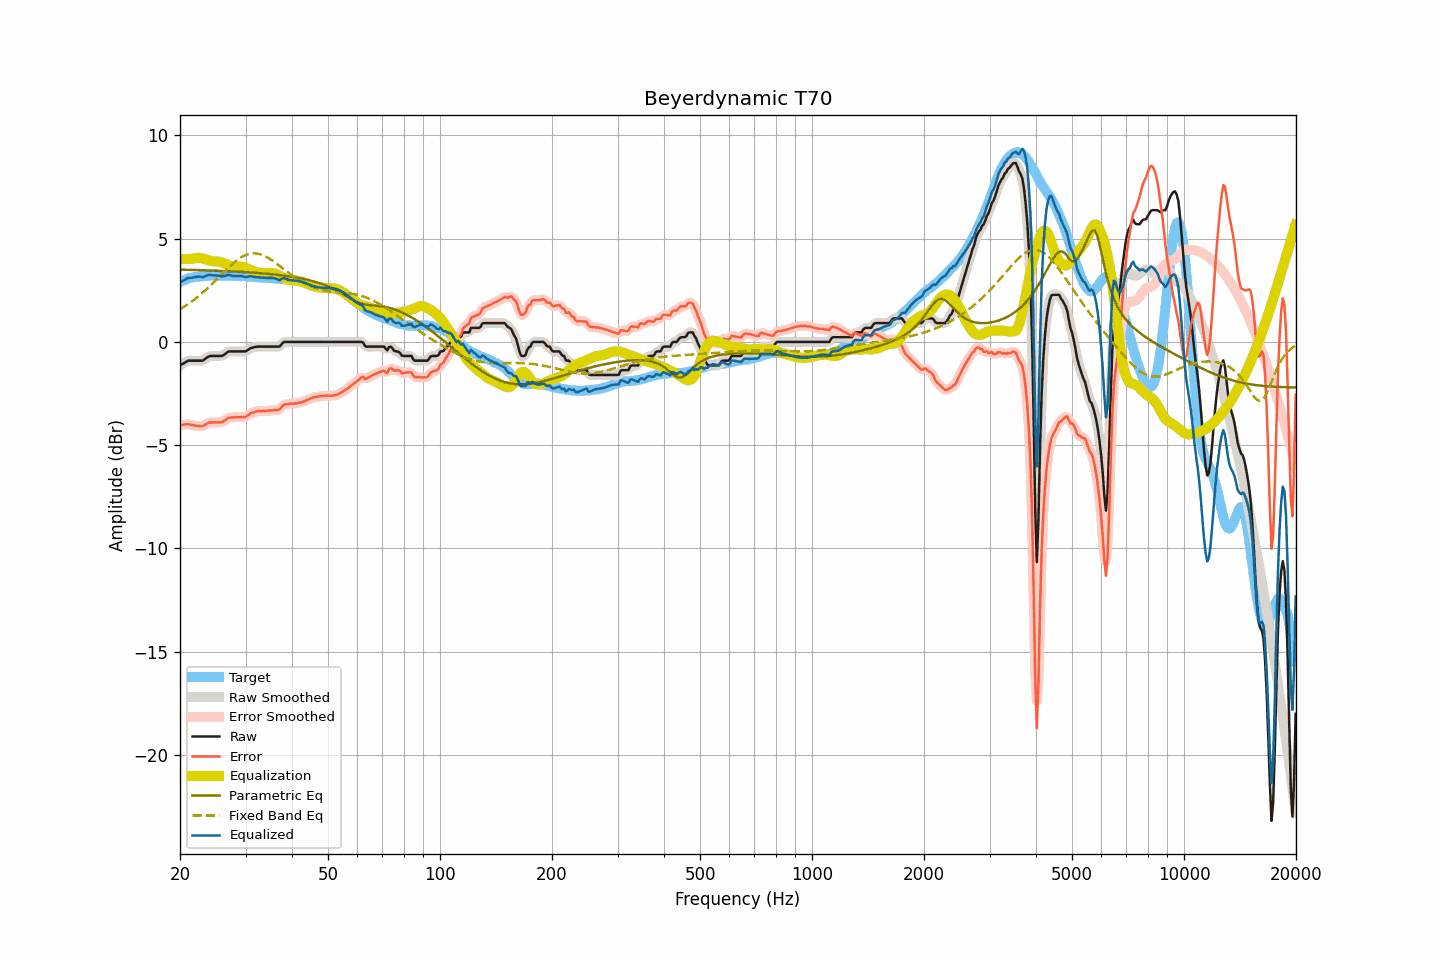

Source data for this figure (header and first rows):
frequency, raw, smoothed, error, error_smoothed, equalization, parametric_eq, fixed_band_eq, equalized_raw, equalized_smoothed, target
20.00, -1.14, -1.15, -4.04, -4.04, 4.03, 3.50, 1.58, 2.89, 2.88, 2.90
20.20, -1.09, -1.09, -4.03, -4.03, 4.02, 3.50, 1.63, 2.93, 2.93, 2.94
20.40, -1.05, -1.04, -4.02, -4.01, 4.01, 3.50, 1.68, 2.96, 2.97, 2.97
20.61, -1.00, -1.00, -4.00, -4.00, 4.01, 3.49, 1.73, 3.01, 3.02, 3.00
20.81, -0.95, -0.95, -3.99, -3.99, 4.01, 3.49, 1.78, 3.06, 3.06, 3.04
21.02, -0.91, -0.92, -3.99, -3.99, 4.01, 3.49, 1.83, 3.10, 3.09, 3.08
21.23, -0.91, -0.91, -4.00, -4.00, 4.01, 3.49, 1.88, 3.10, 3.11, 3.09
21.44, -0.91, -0.91, -4.02, -4.01, 4.02, 3.49, 1.94, 3.11, 3.11, 3.11
21.66, -0.91, -0.91, -4.04, -4.03, 4.03, 3.49, 2.00, 3.12, 3.12, 3.13
21.87, -0.91, -0.91, -4.05, -4.05, 4.05, 3.48, 2.06, 3.14, 3.14, 3.14
22.09, -0.91, -0.91, -4.06, -4.06, 4.06, 3.48, 2.12, 3.15, 3.15, 3.15
22.31, -0.91, -0.91, -4.06, -4.07, 4.07, 3.48, 2.18, 3.16, 3.16, 3.15
22.54, -0.91, -0.91, -4.07, -4.08, 4.07, 3.48, 2.24, 3.16, 3.16, 3.16
22.76, -0.91, -0.91, -4.08, -4.08, 4.06, 3.47, 2.31, 3.15, 3.15, 3.17
22.99, -0.91, -0.90, -4.08, -4.07, 4.04, 3.47, 2.38, 3.13, 3.15, 3.17
23.22, -0.86, -0.86, -4.04, -4.04, 4.02, 3.47, 2.45, 3.16, 3.16, 3.18
23.45, -0.80, -0.81, -3.99, -3.99, 4.00, 3.47, 2.52, 3.20, 3.19, 3.19
23.69, -0.75, -0.75, -3.95, -3.95, 3.97, 3.46, 2.59, 3.22, 3.22, 3.20
23.92, -0.70, -0.71, -3.91, -3.92, 3.94, 3.46, 2.66, 3.24, 3.24, 3.21
24.16, -0.68, -0.68, -3.90, -3.90, 3.92, 3.46, 2.74, 3.24, 3.24, 3.22
24.40, -0.68, -0.68, -3.91, -3.90, 3.91, 3.46, 2.81, 3.23, 3.23, 3.23
24.65, -0.68, -0.68, -3.90, -3.90, 3.90, 3.45, 2.89, 3.22, 3.22, 3.22
24.89, -0.68, -0.68, -3.90, -3.90, 3.90, 3.45, 2.96, 3.22, 3.22, 3.22
25.14, -0.68, -0.68, -3.89, -3.89, 3.90, 3.45, 3.04, 3.22, 3.22, 3.21
25.39, -0.68, -0.68, -3.89, -3.90, 3.89, 3.44, 3.12, 3.21, 3.20, 3.21
25.65, -0.68, -0.68, -3.89, -3.89, 3.87, 3.44, 3.20, 3.19, 3.19, 3.21
25.91, -0.68, -0.67, -3.88, -3.88, 3.85, 3.44, 3.28, 3.17, 3.18, 3.20
26.16, -0.64, -0.64, -3.85, -3.85, 3.82, 3.44, 3.36, 3.18, 3.18, 3.21
26.43, -0.59, -0.59, -3.80, -3.79, 3.79, 3.43, 3.43, 3.20, 3.20, 3.21
26.69, -0.53, -0.53, -3.74, -3.74, 3.75, 3.43, 3.51, 3.22, 3.23, 3.21
26.96, -0.47, -0.49, -3.68, -3.69, 3.72, 3.43, 3.59, 3.25, 3.24, 3.21
27.23, -0.46, -0.46, -3.67, -3.67, 3.69, 3.42, 3.66, 3.23, 3.23, 3.21
27.50, -0.46, -0.45, -3.66, -3.66, 3.67, 3.42, 3.73, 3.21, 3.21, 3.20
27.77, -0.46, -0.46, -3.65, -3.65, 3.65, 3.41, 3.80, 3.19, 3.19, 3.19
28.05, -0.46, -0.46, -3.65, -3.65, 3.64, 3.41, 3.87, 3.18, 3.18, 3.19
28.33, -0.46, -0.46, -3.64, -3.65, 3.64, 3.41, 3.93, 3.18, 3.18, 3.18
28.62, -0.46, -0.46, -3.65, -3.64, 3.65, 3.40, 3.99, 3.19, 3.19, 3.19
28.90, -0.46, -0.46, -3.65, -3.64, 3.65, 3.40, 4.04, 3.19, 3.19, 3.19
29.19, -0.46, -0.46, -3.63, -3.64, 3.65, 3.39, 4.09, 3.19, 3.18, 3.17
29.48, -0.46, -0.46, -3.64, -3.65, 3.63, 3.39, 4.14, 3.17, 3.17, 3.18
29.78, -0.46, -0.46, -3.64, -3.64, 3.61, 3.38, 4.18, 3.15, 3.15, 3.18
30.08, -0.45, -0.44, -3.63, -3.62, 3.59, 3.38, 4.21, 3.14, 3.15, 3.18
30.38, -0.40, -0.40, -3.57, -3.57, 3.56, 3.37, 4.24, 3.16, 3.16, 3.17
30.68, -0.35, -0.35, -3.52, -3.52, 3.52, 3.37, 4.26, 3.17, 3.17, 3.17
30.99, -0.30, -0.31, -3.45, -3.47, 3.48, 3.36, 4.28, 3.18, 3.17, 3.15
31.30, -0.28, -0.28, -3.43, -3.43, 3.45, 3.36, 4.29, 3.17, 3.17, 3.15
31.61, -0.26, -0.26, -3.41, -3.40, 3.41, 3.35, 4.29, 3.15, 3.16, 3.15
31.93, -0.24, -0.24, -3.38, -3.38, 3.39, 3.35, 4.29, 3.14, 3.14, 3.14
32.24, -0.23, -0.23, -3.35, -3.36, 3.37, 3.34, 4.28, 3.14, 3.13, 3.12
32.57, -0.23, -0.23, -3.35, -3.35, 3.35, 3.33, 4.26, 3.12, 3.12, 3.12
32.89, -0.23, -0.23, -3.35, -3.35, 3.35, 3.33, 4.24, 3.12, 3.12, 3.12
33.22, -0.23, -0.23, -3.35, -3.35, 3.34, 3.32, 4.21, 3.11, 3.11, 3.12
33.55, -0.23, -0.23, -3.34, -3.34, 3.34, 3.32, 4.18, 3.11, 3.11, 3.11
33.89, -0.23, -0.23, -3.34, -3.34, 3.33, 3.31, 4.15, 3.10, 3.10, 3.11
34.23, -0.23, -0.23, -3.34, -3.33, 3.33, 3.30, 4.11, 3.10, 3.10, 3.11
34.57, -0.23, -0.23, -3.32, -3.33, 3.33, 3.29, 4.06, 3.10, 3.10, 3.09
34.92, -0.23, -0.23, -3.32, -3.32, 3.33, 3.29, 4.01, 3.10, 3.10, 3.09
35.27, -0.23, -0.23, -3.32, -3.31, 3.33, 3.28, 3.96, 3.10, 3.10, 3.09
35.62, -0.23, -0.23, -3.30, -3.31, 3.32, 3.27, 3.91, 3.09, 3.09, 3.07
35.97, -0.23, -0.23, -3.30, -3.30, 3.30, 3.26, 3.85, 3.07, 3.07, 3.07
... 635 more rows
